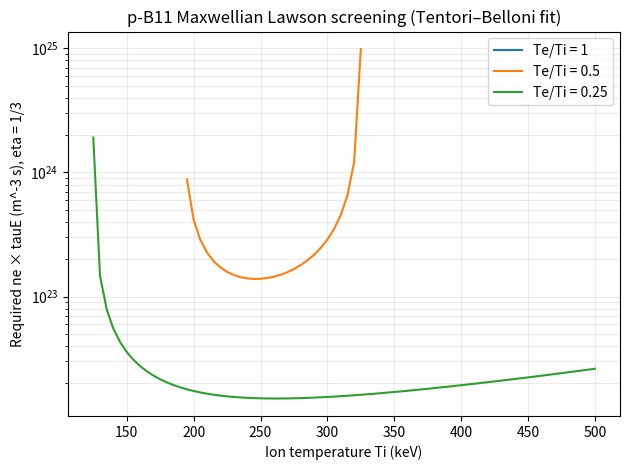
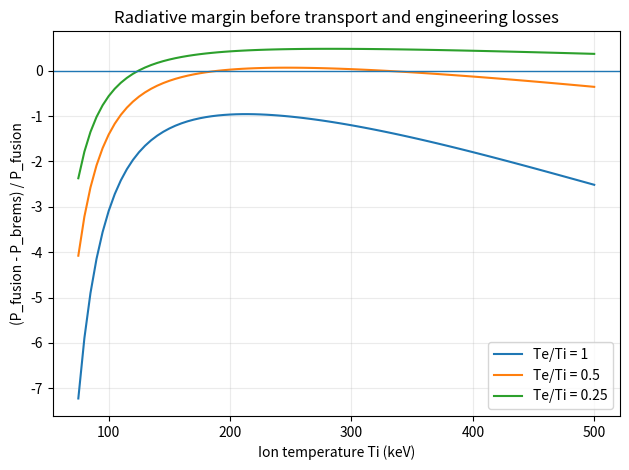

Write Python code to recreate these figures, in order.
#!/usr/bin/env python3
"""PARC-Delta zero-dimensional p-B11 screening model.

Scope
-----
This is a transparent, literature-anchored *screening* calculation. It is not
an integrated fusion-reactor simulation, a plasma kinetic solver, or a power-
plant design. It evaluates Maxwellian p-B11 reactivity, a published
relativistic bremsstrahlung approximation, a zero-dimensional plasma energy
content, and a simplified Lawson-style confinement screen.

The model intentionally does NOT claim to model PARC-Delta's proposed
phase-space adaptive alpha routing. It identifies the plasma operating points
and effective energy-recovery fraction that such an architecture would have
to beat. A separate kinetic/particle-transport model is required to evaluate
whether the proposed routing mechanism can achieve those targets.

Equations and parameter sources are documented in ../REPORT.md.
"""

from __future__ import annotations

import argparse
import csv
import json
import math
from dataclasses import asdict, dataclass
from pathlib import Path
from typing import Iterable

KEV_TO_J = 1.602176634e-16
ME_C2_KEV = 510.99895
E_FUSION_KEV = 8680.0
C_BREMS = 5.39e-37
BREMS_UNIT_FACTOR = 6.242e15


@dataclass(frozen=True)
class ReactivityFit:
    name: str
    p1: float  # keV m^3 s^-1
    p2: float  # keV^-1
    p3: float  # keV^-1
    p4: float  # keV^-2
    p5: float  # keV^-2
    p6: float  # keV^-3
    p7: float  # keV^-3
    e_g: float = 22589.0  # keV
    mu_c2: float = 859526.0  # keV
    valid_min_keV: float = 70.0
    valid_max_keV: float = 500.0


TENTORI_BELLONI = ReactivityFit(
    name="Tentori-Belloni-2023",
    p1=9.7827e-14,
    p2=-5.1610e-2,
    p3=1.3240e-1,
    p4=3.8446e-4,
    p5=1.2499e-3,
    p6=-5.6715e-6,
    p7=1.1615e-6,
)

NEVINS_SWAIN = ReactivityFit(
    name="Nevins-Swain-2000",
    p1=4.4467e-14,
    p2=-5.9357e-2,
    p3=2.0165e-1,
    p4=1.0404e-3,
    p5=2.7621e-3,
    p6=-9.1653e-6,
    p7=9.8305e-7,
)

FITS = {fit.name: fit for fit in (TENTORI_BELLONI, NEVINS_SWAIN)}


def maxwellian_reactivity(ti_keV: float, fit: ReactivityFit = TENTORI_BELLONI) -> float:
    """Return <sigma v> [m^3/s] from the high-temperature Peres fit.

    The published fit is stated for 70 <= Ti <= 500 keV. Extrapolation is
    intentionally rejected. The Padé truncation keeps P2/P4/P6 in the
    numerator and P3/P5/P7 in the denominator, as in the source parameter set.
    """
    if not (fit.valid_min_keV <= ti_keV <= fit.valid_max_keV):
        raise ValueError(
            f"Ti={ti_keV:g} keV outside fit validity "
            f"[{fit.valid_min_keV:g}, {fit.valid_max_keV:g}] keV"
        )
    if ti_keV <= 0:
        raise ValueError("Ion temperature must be positive")

    numerator = fit.p2 + ti_keV * (fit.p4 + ti_keV * fit.p6)
    denominator = 1.0 + ti_keV * (fit.p3 + ti_keV * (fit.p5 + ti_keV * fit.p7))
    theta = ti_keV / (1.0 - ti_keV * numerator / denominator)
    if not math.isfinite(theta) or theta <= 0:
        raise ArithmeticError(f"Invalid Padé effective temperature theta={theta}")

    xi = (fit.e_g / (4.0 * theta)) ** (1.0 / 3.0)
    value = (
        fit.p1
        * theta
        * math.sqrt(xi / (fit.mu_c2 * ti_keV**3))
        * math.exp(-3.0 * xi)
    )
    if not math.isfinite(value) or value <= 0:
        raise ArithmeticError(f"Invalid reactivity value: {value}")
    return value


def mixture_properties(boron_ion_fraction: float = 0.10) -> dict[str, float]:
    """Return charge-balanced mixture factors for p + B11.

    `boron_ion_fraction` is n_B/(n_p+n_B). Both ion species are singly
    counted in n_i; their nuclear charges are Z_p=1 and Z_B=5.
    """
    if not 0.0 < boron_ion_fraction < 1.0:
        raise ValueError("Boron ion fraction must be between 0 and 1")
    a_b = boron_ion_fraction
    a_p = 1.0 - a_b
    z_p, z_b = 1.0, 5.0
    z_i = a_p * z_p + a_b * z_b
    z_eff = (a_p * z_p**2 + a_b * z_b**2) / z_i
    x = a_p / a_b  # n_p / n_B
    pair_factor = x / (x + z_b) ** 2
    ion_to_electron_density = 1.0 / z_i
    return {
        "boron_ion_fraction": a_b,
        "proton_to_boron_density_ratio": x,
        "Z_i_average": z_i,
        "Z_eff": z_eff,
        "fusion_pair_factor": pair_factor,
        "n_i_over_n_e": ion_to_electron_density,
    }


def bremsstrahlung_relativistic_factor(te_keV: float, z_eff: float) -> float:
    """Relativistic correction gamma(Zeff) from the 2026 screening paper."""
    if te_keV <= 0 or z_eff <= 0:
        raise ValueError("Te and Zeff must be positive")
    t = te_keV / ME_C2_KEV
    return z_eff * (1.0 + 1.78 * t**1.34) + 2.12 * t * (
        1.0 + 1.1 * t + t**2 - 1.25 * t**2.5
    )


def evaluate_state(
    ti_keV: float,
    te_over_ti: float,
    ne_m3: float,
    tau_e_s: float,
    *,
    fit: ReactivityFit = TENTORI_BELLONI,
    boron_ion_fraction: float = 0.10,
    energy_recovery_factor: float = 1.0 / 3.0,
    direct_converter_efficiency: float = 0.80,
    auxiliary_fraction_of_fusion: float = 0.0,
) -> dict[str, float | str | bool]:
    """Evaluate one 0-D screening state.

    `energy_recovery_factor` is the effective fraction used in the published
    Lawson-style inequality eta*(P_fus-P_brem) >= W/tau_E. The 1/3 default is
    the convention used by Ahmad et al. (2026); it is not a measured PARC
    alpha-channeling efficiency.

    The direct-electricity result is an intentionally optimistic accounting
    bound: eta_DEC*(1-eta)*(P_fus-P_brem)-P_aux. It assumes all residual
    post-bremsstrahlung fusion power is accessible to the converter. It omits
    many real losses and must not be interpreted as predicted plant output.
    """
    if ne_m3 <= 0 or tau_e_s <= 0:
        raise ValueError("Density and energy confinement time must be positive")
    if not 0 < te_over_ti <= 1.5:
        raise ValueError("Te/Ti must be in (0, 1.5]")
    if not 0 <= energy_recovery_factor <= 1:
        raise ValueError("Energy recovery factor must be in [0, 1]")
    if not 0 <= direct_converter_efficiency <= 1:
        raise ValueError("Direct converter efficiency must be in [0, 1]")
    if not 0 <= auxiliary_fraction_of_fusion < 2:
        raise ValueError("Auxiliary fraction must be in [0, 2)")

    mix = mixture_properties(boron_ion_fraction)
    te_keV = ti_keV * te_over_ti
    sigv = maxwellian_reactivity(ti_keV, fit)

    # P_fus = n_p*n_B*<sigma v>*E_fus, charge balance expressed via n_e.
    pfus_keV_m3_s = (
        mix["fusion_pair_factor"] * ne_m3**2 * sigv * E_FUSION_KEV
    )

    gamma = bremsstrahlung_relativistic_factor(te_keV, mix["Z_eff"])
    pbrem_keV_m3_s = (
        BREMS_UNIT_FACTOR
        * C_BREMS
        * ne_m3**2
        * math.sqrt(te_keV)
        * gamma
    )

    pfus_W_m3 = pfus_keV_m3_s * KEV_TO_J
    pbrem_W_m3 = pbrem_keV_m3_s * KEV_TO_J
    net_fusion_minus_brem_W_m3 = pfus_W_m3 - pbrem_W_m3

    ni_m3 = ne_m3 * mix["n_i_over_n_e"]
    energy_density_J_m3 = 1.5 * (
        ti_keV * ni_m3 + te_keV * ne_m3
    ) * KEV_TO_J
    transport_loss_W_m3 = energy_density_J_m3 / tau_e_s

    if net_fusion_minus_brem_W_m3 > 0:
        eta_required = transport_loss_W_m3 / net_fusion_minus_brem_W_m3
        n_tau_required = (
            ne_m3 * energy_density_J_m3
            / (energy_recovery_factor * net_fusion_minus_brem_W_m3)
        )
    else:
        eta_required = math.inf
        n_tau_required = math.inf

    plasma_margin_W_m3 = (
        energy_recovery_factor * net_fusion_minus_brem_W_m3
        - transport_loss_W_m3
    )
    # Avoid classifying a mathematically threshold-matched state as failing
    # because of floating-point roundoff (typically ~1e-5 W/m^3 here).
    numerical_tolerance = max(1e-12, 1e-10 * max(
        abs(energy_recovery_factor * net_fusion_minus_brem_W_m3),
        abs(transport_loss_W_m3),
        1.0,
    ))
    self_sustaining_in_screen = plasma_margin_W_m3 >= -numerical_tolerance

    # Deliberately optimistic upper bound; excludes unmodelled losses.
    dc_gross_W_m3 = (
        direct_converter_efficiency
        * (1.0 - energy_recovery_factor)
        * max(0.0, net_fusion_minus_brem_W_m3)
    )
    auxiliary_W_m3 = auxiliary_fraction_of_fusion * pfus_W_m3
    dc_net_upper_bound_W_m3 = dc_gross_W_m3 - auxiliary_W_m3

    return {
        "fit": fit.name,
        "Ti_keV": ti_keV,
        "Te_over_Ti": te_over_ti,
        "Te_keV": te_keV,
        "ne_m3": ne_m3,
        "tau_E_s": tau_e_s,
        "reactivity_m3_s": sigv,
        "Z_eff": mix["Z_eff"],
        "P_fusion_W_m3": pfus_W_m3,
        "P_brems_W_m3": pbrem_W_m3,
        "P_fusion_minus_brems_W_m3": net_fusion_minus_brem_W_m3,
        "brems_over_fusion": pbrem_W_m3 / pfus_W_m3,
        "plasma_energy_density_J_m3": energy_density_J_m3,
        "transport_loss_W_m3": transport_loss_W_m3,
        "eta_support_required": eta_required,
        "n_e_tau_required_m3_s": n_tau_required,
        "eta_support_assumed": energy_recovery_factor,
        "plasma_margin_W_m3": plasma_margin_W_m3,
        "self_sustaining_in_screen": self_sustaining_in_screen,
        "direct_electric_gross_upper_bound_W_m3": dc_gross_W_m3,
        "auxiliary_power_assumed_W_m3": auxiliary_W_m3,
        "direct_electric_net_upper_bound_W_m3": dc_net_upper_bound_W_m3,
    }


def sweep(
    *,
    fit: ReactivityFit,
    te_ratios: Iterable[float] = (1.0, 0.5, 0.25),
    ti_min: int = 75,
    ti_max: int = 500,
    ti_step: int = 5,
    ne_m3: float = 1e20,
    tau_e_s: float = 1.0,
    eta: float = 1.0 / 3.0,
) -> list[dict[str, float | str | bool]]:
    rows = []
    for ratio in te_ratios:
        for ti in range(ti_min, ti_max + 1, ti_step):
            row = evaluate_state(
                float(ti), ratio, ne_m3, tau_e_s, fit=fit,
                energy_recovery_factor=eta,
                direct_converter_efficiency=0.0,
                auxiliary_fraction_of_fusion=0.0,
            )
            rows.append(row)
    return rows


def summarize_lawson(rows: list[dict[str, float | str | bool]]) -> list[dict[str, float | str | bool]]:
    summaries = []
    grouped: dict[tuple[str, float], list[dict[str, float | str | bool]]] = {}
    for row in rows:
        grouped.setdefault((str(row["fit"]), float(row["Te_over_Ti"])), []).append(row)
    for (fit_name, ratio), group in grouped.items():
        viable = [r for r in group if math.isfinite(float(r["n_e_tau_required_m3_s"]))]
        if viable:
            best = min(viable, key=lambda r: float(r["n_e_tau_required_m3_s"]))
            summaries.append({
                "fit": fit_name,
                "Te_over_Ti": ratio,
                "best_Ti_keV": float(best["Ti_keV"]),
                "min_n_e_tau_required_m3_s": float(best["n_e_tau_required_m3_s"]),
                "brems_over_fusion_at_minimum": float(best["brems_over_fusion"]),
                "positive_fusion_minus_brems_window": True,
            })
        else:
            summaries.append({
                "fit": fit_name,
                "Te_over_Ti": ratio,
                "best_Ti_keV": math.nan,
                "min_n_e_tau_required_m3_s": math.inf,
                "brems_over_fusion_at_minimum": math.nan,
                "positive_fusion_minus_brems_window": False,
            })
    return summaries


def write_csv(path: Path, rows: list[dict]) -> None:
    path.parent.mkdir(parents=True, exist_ok=True)
    if not rows:
        return
    with path.open("w", newline="", encoding="utf-8") as f:
        writer = csv.DictWriter(f, fieldnames=list(rows[0].keys()))
        writer.writeheader()
        writer.writerows(rows)


def main() -> None:
    parser = argparse.ArgumentParser(description=__doc__)
    parser.add_argument("--out", type=Path, default=Path("results"))
    parser.add_argument("--density", type=float, default=1e20, help="Electron density [m^-3]")
    parser.add_argument("--tau-e", type=float, default=1.0, help="Energy confinement time [s]")
    parser.add_argument("--eta", type=float, default=1.0 / 3.0, help="Effective energy-recovery factor")
    args = parser.parse_args()

    args.out.mkdir(parents=True, exist_ok=True)
    all_rows: list[dict] = []
    for fit in (TENTORI_BELLONI, NEVINS_SWAIN):
        all_rows.extend(sweep(
            fit=fit, ne_m3=args.density, tau_e_s=args.tau_e, eta=args.eta
        ))

    summaries = summarize_lawson(all_rows)
    write_csv(args.out / "lawson_sweep.csv", all_rows)
    write_csv(args.out / "lawson_summary.csv", summaries)
    (args.out / "lawson_summary.json").write_text(
        json.dumps(summaries, indent=2, allow_nan=True), encoding="utf-8"
    )

    # Example PARC-Delta screening state at a literature-relevant operating point.
    # The selected density/confinement pair is mathematical normalization only;
    # it is not claimed to be an achievable reactor operating point.
    example_ti = 260.0
    example_ratio = 0.25
    example_ne = 1e21
    base = evaluate_state(
        example_ti, example_ratio, example_ne, tau_e_s=15.0904457236,
        fit=TENTORI_BELLONI, energy_recovery_factor=1.0/3.0,
        direct_converter_efficiency=0.80,
        auxiliary_fraction_of_fusion=0.0,
    )
    (args.out / "example_state.json").write_text(
        json.dumps(base, indent=2, allow_nan=True), encoding="utf-8"
    )

    try:
        import matplotlib.pyplot as plt
        for ratio in (1.0, 0.5, 0.25):
            subset = [r for r in all_rows if r["fit"] == TENTORI_BELLONI.name and r["Te_over_Ti"] == ratio]
            xs = [float(r["Ti_keV"]) for r in subset]
            ys = [float(r["n_e_tau_required_m3_s"]) if math.isfinite(float(r["n_e_tau_required_m3_s"])) else math.nan for r in subset]
            plt.plot(xs, ys, label=f"Te/Ti = {ratio:g}")
        plt.yscale("log")
        plt.xlabel("Ion temperature Ti (keV)")
        plt.ylabel("Required ne × tauE (m^-3 s), eta = 1/3")
        plt.title("p-B11 Maxwellian Lawson screening (Tentori–Belloni fit)")
        plt.legend()
        plt.grid(True, which="both", alpha=0.25)
        plt.tight_layout()
        plt.savefig(args.out / "lawson_screen.png", dpi=180)
        plt.close()

        # Plot the fusion-minus-bremsstrahlung margin normalized by fusion power.
        plt.figure()
        for ratio in (1.0, 0.5, 0.25):
            subset = [r for r in all_rows if r["fit"] == TENTORI_BELLONI.name and r["Te_over_Ti"] == ratio]
            xs = [float(r["Ti_keV"]) for r in subset]
            ys = [1.0 - float(r["brems_over_fusion"]) for r in subset]
            plt.plot(xs, ys, label=f"Te/Ti = {ratio:g}")
        plt.axhline(0.0, linewidth=1)
        plt.xlabel("Ion temperature Ti (keV)")
        plt.ylabel("(P_fusion - P_brems) / P_fusion")
        plt.title("Radiative margin before transport and engineering losses")
        plt.legend()
        plt.grid(True, alpha=0.25)
        plt.tight_layout()
        plt.savefig(args.out / "radiative_margin.png", dpi=180)
        plt.close()
    except ImportError:
        print("matplotlib not installed; CSV/JSON results written without plots")

    print(json.dumps(summaries, indent=2, allow_nan=True))
    print(f"Results written to: {args.out.resolve()}")


if __name__ == "__main__":
    main()
